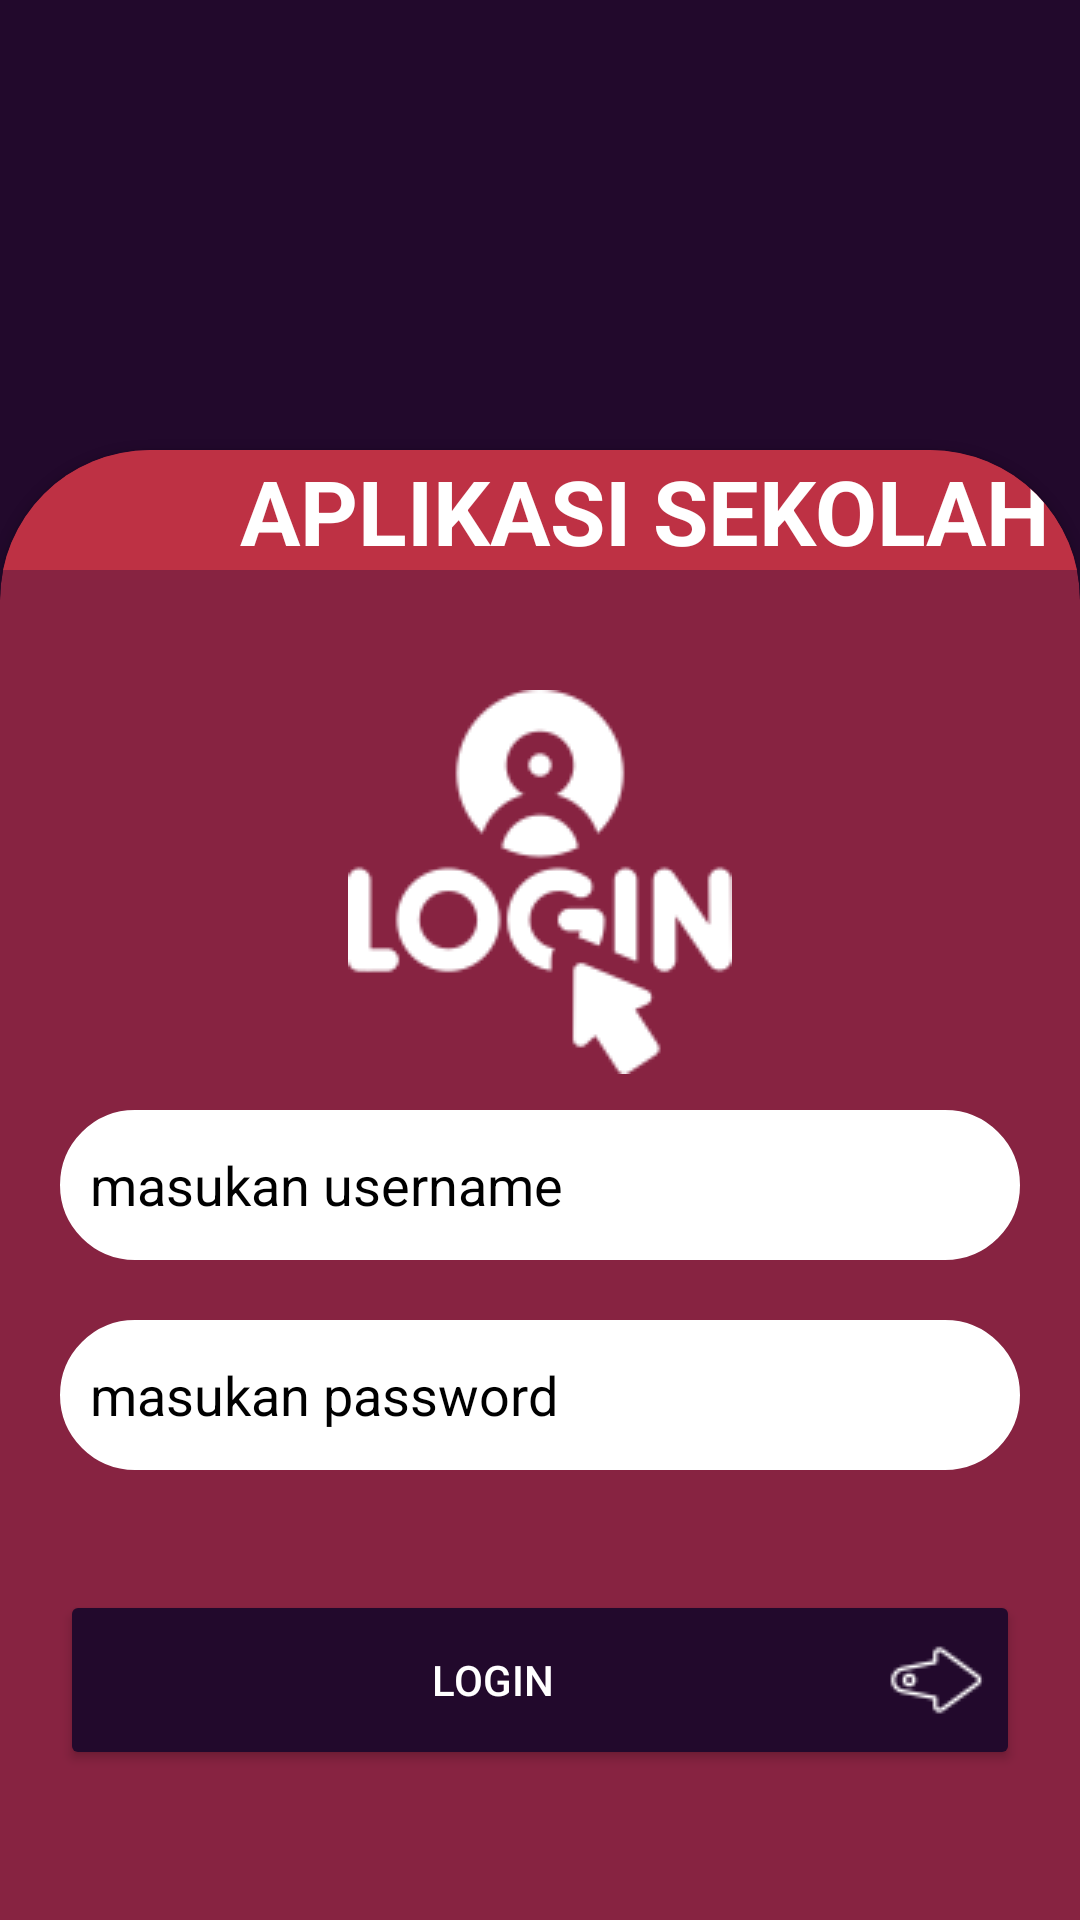

Reconstruct the res/layout file that produces this screen, plus the resources it refers to.
<!-- AndroidManifest.xml: application theme Theme.Usk_muhana -->
<!-- res/layout/activity_login.xml -->
<?xml version="1.0" encoding="utf-8"?>
<LinearLayout xmlns:android="http://schemas.android.com/apk/res/android"
    xmlns:app="http://schemas.android.com/apk/res-auto"
    xmlns:tools="http://schemas.android.com/tools"
    android:layout_width="match_parent"
    android:layout_height="match_parent"
    android:background="#22092C"
    android:orientation="vertical"
    tools:context=".login">

    <androidx.cardview.widget.CardView
        android:layout_width="match_parent"
        android:layout_height="800dp"
        android:layout_marginTop="150dp"
        android:backgroundTint="#872341"
        app:cardCornerRadius="50dp">

        <TextView
            android:layout_width="match_parent"
            android:layout_height="40dp"
            android:background="#BE3144"
            android:paddingLeft="80dp"
            android:text="APLIKASI SEKOLAH"
            android:textColor="@color/white"
            android:textSize="30dp"
            android:textStyle="bold" />

        <ImageView
            android:layout_width="wrap_content"
            android:layout_height="wrap_content"
            android:src="@drawable/login"
            android:layout_marginTop="80dp"
            android:layout_gravity="center_horizontal"
            />

        <EditText
            android:id="@+id/username"
            android:layout_width="match_parent"
            android:layout_height="50dp"
            android:background="@drawable/bg"
            android:layout_marginLeft="20dp"
            android:layout_marginRight="20dp"
            android:layout_marginTop="220dp"
            android:paddingLeft="10dp"
            android:backgroundTint="@color/white"
            android:hint="masukan username"
            android:inputType="text"
            android:textColor="@color/black"
            android:textColorHint="@color/black" />



        <EditText
            android:id="@+id/pw"
            android:layout_width="match_parent"
            android:layout_height="50dp"
            android:layout_marginLeft="20dp"
            android:layout_marginTop="290dp"
            android:layout_marginRight="20dp"
            android:background="@drawable/bg"
            android:backgroundTint="@color/white"
            android:hint="masukan password"
            android:inputType="text"
            android:paddingLeft="10dp"
            android:textColor="@color/black"
            android:textColorHint="@color/black" />

        <Button
            android:id="@+id/login"
            android:layout_width="match_parent"
            android:layout_height="60dp"
            android:layout_marginTop="380dp"
            android:layout_marginLeft="20dp"
            android:layout_marginRight="20dp"
            android:drawableRight="@drawable/arrow"
            android:backgroundTint="#22092C"
            android:text="login"
            android:textColor="@color/white" />

    </androidx.cardview.widget.CardView>

</LinearLayout>
<!-- resources referenced by this layout -->
<resources>
  <!-- drawable arrow: png bitmap (drawable, 834 bytes) -->
  <!-- drawable bg (drawable) -->
  <?xml version="1.0" encoding="utf-8"?>
  <shape xmlns:android="http://schemas.android.com/apk/res/android"
          android:shape="rectangle"
          android:padding="10dp"
      >
  
          <corners
              android:bottomRightRadius="25dp"
              android:bottomLeftRadius="25dp"
              android:topLeftRadius="25dp"
              android:topRightRadius="25dp" />
          <stroke
              android:width="8dp"
              android:color="#22092C" />
  
  </shape>
  <!-- drawable login: png bitmap (drawable, 4935 bytes) -->
  <style name="Theme.Usk_muhana" parent="Theme.MaterialComponents.DayNight.DarkActionBar">
          
          <item name="colorPrimary">@color/purple_500</item>
          <item name="colorPrimaryVariant">@color/purple_700</item>
          <item name="colorOnPrimary">@color/white</item>
          
          <item name="colorSecondary">@color/teal_200</item>
          <item name="colorSecondaryVariant">@color/teal_700</item>
          <item name="colorOnSecondary">@color/black</item>
          
          <item name="android:statusBarColor">?attr/colorPrimaryVariant</item>
          
      </style>
  <!-- not gathered from this repository: default colours our renderer supplied (Android Studio template values) -->
  <color name="purple_500">#FF6200EE</color>
  <color name="purple_700">#FF3700B3</color>
  <color name="teal_200">#FF03DAC5</color>
  <color name="teal_700">#FF018786</color>
  <color name="black">#FF000000</color>
  <color name="white">#FFFFFFFF</color>
</resources>
